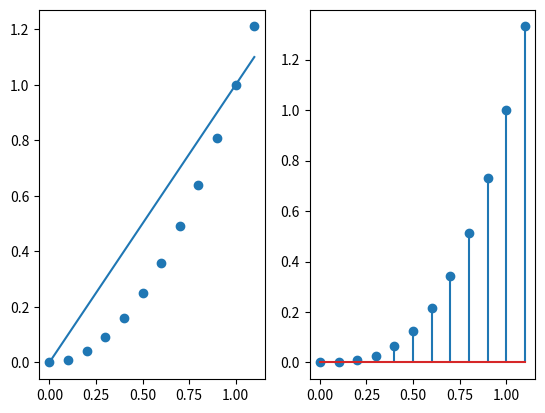

Reproduce this figure in Python. (Note: this script raises an exception after producing the figure.)
#!/usr/bin/env python
# coding: utf-8

# In[1]:


import matplotlib.pyplot as plt
import numpy as np
#%matplotlib inline

x = np.array([x for x in range(12)])/10


# pyplotのsubplots関数でfigure(キャンバス)とaxes(グラフ群)とで構成されるタプルを発行します．
# subplotsの引数は，figure上に並べるaxesの(行数,列数)です．

# In[2]:


(fig, (axe_alice, axe_bob)) = plt.subplots(1,2)  # Create a figure and an axes.


# axesクラスの各種メソッドでグラフを描きます．
# - `plot`メソッドはラインプロット（曲線）です．
# - `scatter`メソッドは散布図です．
# - `stem`メソッドは棒グラフです．
# 
# display関数は絵を表示します．print関数が文字列を表示するように．

# In[3]:


axe_alice.plot(x, x, label='linear')  # Plot some data on the axes.
axe_alice.scatter(x, x**2, label='quadratic')  # Plot more data on the axes...

axe_bob.stem(x, x**3, label='cubic')  # ... and some more.

display(fig)


# - axesクラスの各種`set_**`メソッドでグラフ周りの軸ラベル，グラフタイトルなどを設定できます．
# - axesクラスの`legend`メソッドはグラフのlabelを凡例として追記します．

# In[4]:


axe_alice.set_ylabel('this is y label on alice')  # Add an x-label to the axes.
axe_alice.legend()  # Add a legend.
axe_alice.set_title("Alice plot")

axe_bob.set_xlabel('here is x label on bob')  # Add a y-label to the axes.
axe_bob.set_title("Bob plot")  # Add a title to the axes.

display(fig)


# - axesクラスの各種`get_**`メソッドはグラフ周りの軸ラベル，グラフタイトルなどを抽出します

# In[5]:


print(axe_alice.get_ylabel())
print(axe_bob.get_xlabel())
print(axe_bob.get_title())


# In[6]:


# ticksは目盛を打つ数値のリスト
print(axe_alice.get_xticks())
# ticklabelsは目盛に振る文字列
print(axe_alice.get_xticklabels())


# In[7]:


# limはグラフ表示範囲の下限と上限
print(axe_alice.get_ylim())
print(axe_bob.get_ylim())
axe_alice.set_ylim(axe_bob.get_ylim())
display(fig)


# In[8]:


# scale は軸のスケール（Linear 線形, log 対数）
print(axe_alice.get_xscale())


# In[9]:


axe_alice.set_xscale('log')
#axe_alice.set_xscale('symlog')
#axe_alice.set_xscale('logit')
display(fig)


# axeの`annotate`メソッドは，グラフにテキストや矢印などを加えます．

# In[10]:


axe_bob.annotate('arrowstyle', 
            xy=(0, 1), xycoords='data',      # 矢印の先(xy)を軸の値(data)で指定
            xytext=(50, 30), 
            textcoords='offset points',      # 文字の位置(xytext)を矢印の先からの相対距離(offset points)で指定
            arrowprops=dict(arrowstyle="->")
            )
display(fig)


# figureクラスの`add_axes`メソッドは，新たに`axes`を加えます．

# In[11]:


axe_kotaro = fig.add_axes([.65, .2, .2, .2])
axe_kotaro.plot(x,x**4)
display(fig)


# `savefig`関数は，キャンバスを画像ファイルに保存します．

# In[12]:


plt.savefig('day08.png')

